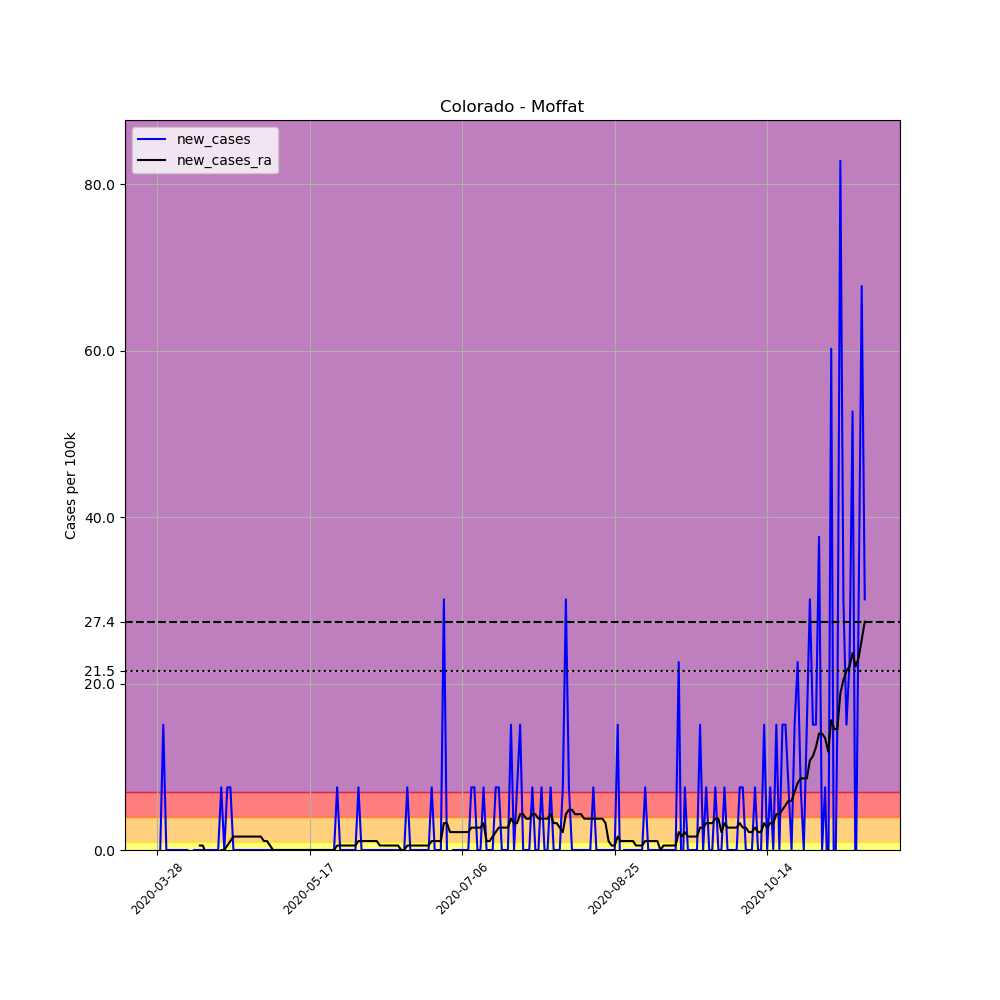

The file beside this chart, header and first rows:
, date, county, state, fips, cases, deaths, COUNTY, STNAME, CTYNAME, POPESTIMATE2019, per_100k, new_cases, new_cases_ra
424913, 2020-03-28, Moffat, Colorado, 8081, 2, 0, 81, Colorado, Moffat, 13283, 15.06, , 
424914, 2020-03-29, Moffat, Colorado, 8081, 2, 0, 81, Colorado, Moffat, 13283, 15.06, 0.0, 
424915, 2020-03-30, Moffat, Colorado, 8081, 4, 0, 81, Colorado, Moffat, 13283, 30.11, 15.06, 
424916, 2020-03-31, Moffat, Colorado, 8081, 4, 0, 81, Colorado, Moffat, 13283, 30.11, 0.0, 
424917, 2020-04-01, Moffat, Colorado, 8081, 4, 0, 81, Colorado, Moffat, 13283, 30.11, 0.0, 
424918, 2020-04-02, Moffat, Colorado, 8081, 4, 0, 81, Colorado, Moffat, 13283, 30.11, 0.0, 
424919, 2020-04-03, Moffat, Colorado, 8081, 4, 0, 81, Colorado, Moffat, 13283, 30.11, 0.0, 
424920, 2020-04-04, Moffat, Colorado, 8081, 4, 0, 81, Colorado, Moffat, 13283, 30.11, 0.0, 
424921, 2020-04-05, Moffat, Colorado, 8081, 4, 0, 81, Colorado, Moffat, 13283, 30.11, 0.0, 
424922, 2020-04-06, Moffat, Colorado, 8081, 4, 0, 81, Colorado, Moffat, 13283, 30.11, 0.0, 
424923, 2020-04-07, Moffat, Colorado, 8081, 4, 0, 81, Colorado, Moffat, 13283, 30.11, 0.0, 
424924, 2020-04-08, Moffat, Colorado, 8081, 3, 0, 81, Colorado, Moffat, 13283, 22.59, -7.528, 
424925, 2020-04-09, Moffat, Colorado, 8081, 3, 0, 81, Colorado, Moffat, 13283, 22.59, 0.0, 
424926, 2020-04-10, Moffat, Colorado, 8081, 3, 0, 81, Colorado, Moffat, 13283, 22.59, 0.0, 
424927, 2020-04-11, Moffat, Colorado, 8081, 3, 0, 81, Colorado, Moffat, 13283, 22.59, 0.0, 0.5377
424928, 2020-04-12, Moffat, Colorado, 8081, 3, 0, 81, Colorado, Moffat, 13283, 22.59, 0.0, 0.5377
424929, 2020-04-13, Moffat, Colorado, 8081, 3, 0, 81, Colorado, Moffat, 13283, 22.59, 0.0, -0.5377
424930, 2020-04-14, Moffat, Colorado, 8081, 3, 0, 81, Colorado, Moffat, 13283, 22.59, 0.0, -0.5377
424931, 2020-04-15, Moffat, Colorado, 8081, 3, 0, 81, Colorado, Moffat, 13283, 22.59, 0.0, -0.5377
424932, 2020-04-16, Moffat, Colorado, 8081, 3, 0, 81, Colorado, Moffat, 13283, 22.59, 0.0, -0.5377
424933, 2020-04-17, Moffat, Colorado, 8081, 3, 0, 81, Colorado, Moffat, 13283, 22.59, 0.0, -0.5377
424934, 2020-04-18, Moffat, Colorado, 8081, 4, 0, 81, Colorado, Moffat, 13283, 30.11, 7.528, 0.0
424935, 2020-04-19, Moffat, Colorado, 8081, 4, 0, 81, Colorado, Moffat, 13283, 30.11, 0.0, 0.0
424936, 2020-04-20, Moffat, Colorado, 8081, 5, 0, 81, Colorado, Moffat, 13283, 37.64, 7.528, 0.5377
424937, 2020-04-21, Moffat, Colorado, 8081, 6, 0, 81, Colorado, Moffat, 13283, 45.17, 7.528, 1.075
424938, 2020-04-22, Moffat, Colorado, 8081, 6, 0, 81, Colorado, Moffat, 13283, 45.17, 0.0, 1.613
424939, 2020-04-23, Moffat, Colorado, 8081, 6, 0, 81, Colorado, Moffat, 13283, 45.17, 0.0, 1.613
424940, 2020-04-24, Moffat, Colorado, 8081, 6, 0, 81, Colorado, Moffat, 13283, 45.17, 0.0, 1.613
424941, 2020-04-25, Moffat, Colorado, 8081, 6, 0, 81, Colorado, Moffat, 13283, 45.17, 0.0, 1.613
424942, 2020-04-26, Moffat, Colorado, 8081, 6, 0, 81, Colorado, Moffat, 13283, 45.17, 0.0, 1.613
424943, 2020-04-27, Moffat, Colorado, 8081, 6, 0, 81, Colorado, Moffat, 13283, 45.17, 0.0, 1.613
424944, 2020-04-28, Moffat, Colorado, 8081, 6, 0, 81, Colorado, Moffat, 13283, 45.17, 0.0, 1.613
424945, 2020-04-29, Moffat, Colorado, 8081, 6, 0, 81, Colorado, Moffat, 13283, 45.17, 0.0, 1.613
424946, 2020-04-30, Moffat, Colorado, 8081, 6, 0, 81, Colorado, Moffat, 13283, 45.17, 0.0, 1.613
424947, 2020-05-01, Moffat, Colorado, 8081, 6, 0, 81, Colorado, Moffat, 13283, 45.17, 0.0, 1.613
424948, 2020-05-02, Moffat, Colorado, 8081, 6, 0, 81, Colorado, Moffat, 13283, 45.17, 0.0, 1.075
424949, 2020-05-03, Moffat, Colorado, 8081, 6, 0, 81, Colorado, Moffat, 13283, 45.17, 0.0, 1.075
424950, 2020-05-04, Moffat, Colorado, 8081, 6, 0, 81, Colorado, Moffat, 13283, 45.17, 0.0, 0.5377
424951, 2020-05-05, Moffat, Colorado, 8081, 6, 0, 81, Colorado, Moffat, 13283, 45.17, 0.0, 0.0
424952, 2020-05-06, Moffat, Colorado, 8081, 6, 0, 81, Colorado, Moffat, 13283, 45.17, 0.0, 0.0
424953, 2020-05-07, Moffat, Colorado, 8081, 6, 0, 81, Colorado, Moffat, 13283, 45.17, 0.0, 0.0
424954, 2020-05-08, Moffat, Colorado, 8081, 6, 0, 81, Colorado, Moffat, 13283, 45.17, 0.0, 0.0
424955, 2020-05-09, Moffat, Colorado, 8081, 6, 0, 81, Colorado, Moffat, 13283, 45.17, 0.0, 0.0
424956, 2020-05-10, Moffat, Colorado, 8081, 6, 0, 81, Colorado, Moffat, 13283, 45.17, 0.0, 0.0
424957, 2020-05-11, Moffat, Colorado, 8081, 6, 0, 81, Colorado, Moffat, 13283, 45.17, 0.0, 0.0
424958, 2020-05-12, Moffat, Colorado, 8081, 6, 0, 81, Colorado, Moffat, 13283, 45.17, 0.0, 0.0
424959, 2020-05-13, Moffat, Colorado, 8081, 6, 0, 81, Colorado, Moffat, 13283, 45.17, 0.0, 0.0
424960, 2020-05-14, Moffat, Colorado, 8081, 6, 0, 81, Colorado, Moffat, 13283, 45.17, 0.0, 0.0
424961, 2020-05-15, Moffat, Colorado, 8081, 6, 0, 81, Colorado, Moffat, 13283, 45.17, 0.0, 0.0
424962, 2020-05-16, Moffat, Colorado, 8081, 6, 0, 81, Colorado, Moffat, 13283, 45.17, 0.0, 0.0
424963, 2020-05-17, Moffat, Colorado, 8081, 6, 0, 81, Colorado, Moffat, 13283, 45.17, 0.0, 0.0
424964, 2020-05-18, Moffat, Colorado, 8081, 6, 0, 81, Colorado, Moffat, 13283, 45.17, 0.0, 0.0
424965, 2020-05-19, Moffat, Colorado, 8081, 6, 0, 81, Colorado, Moffat, 13283, 45.17, 0.0, 0.0
424966, 2020-05-20, Moffat, Colorado, 8081, 6, 0, 81, Colorado, Moffat, 13283, 45.17, 0.0, 0.0
424967, 2020-05-21, Moffat, Colorado, 8081, 6, 0, 81, Colorado, Moffat, 13283, 45.17, 0.0, 0.0
424968, 2020-05-22, Moffat, Colorado, 8081, 6, 0, 81, Colorado, Moffat, 13283, 45.17, 0.0, 0.0
424969, 2020-05-23, Moffat, Colorado, 8081, 6, 0, 81, Colorado, Moffat, 13283, 45.17, 0.0, 0.0
424970, 2020-05-24, Moffat, Colorado, 8081, 6, 0, 81, Colorado, Moffat, 13283, 45.17, 0.0, 0.0
424971, 2020-05-25, Moffat, Colorado, 8081, 6, 0, 81, Colorado, Moffat, 13283, 45.17, 0.0, 0.0
424972, 2020-05-26, Moffat, Colorado, 8081, 7, 0, 81, Colorado, Moffat, 13283, 52.7, 7.528, 0.5377
... 173 more rows
